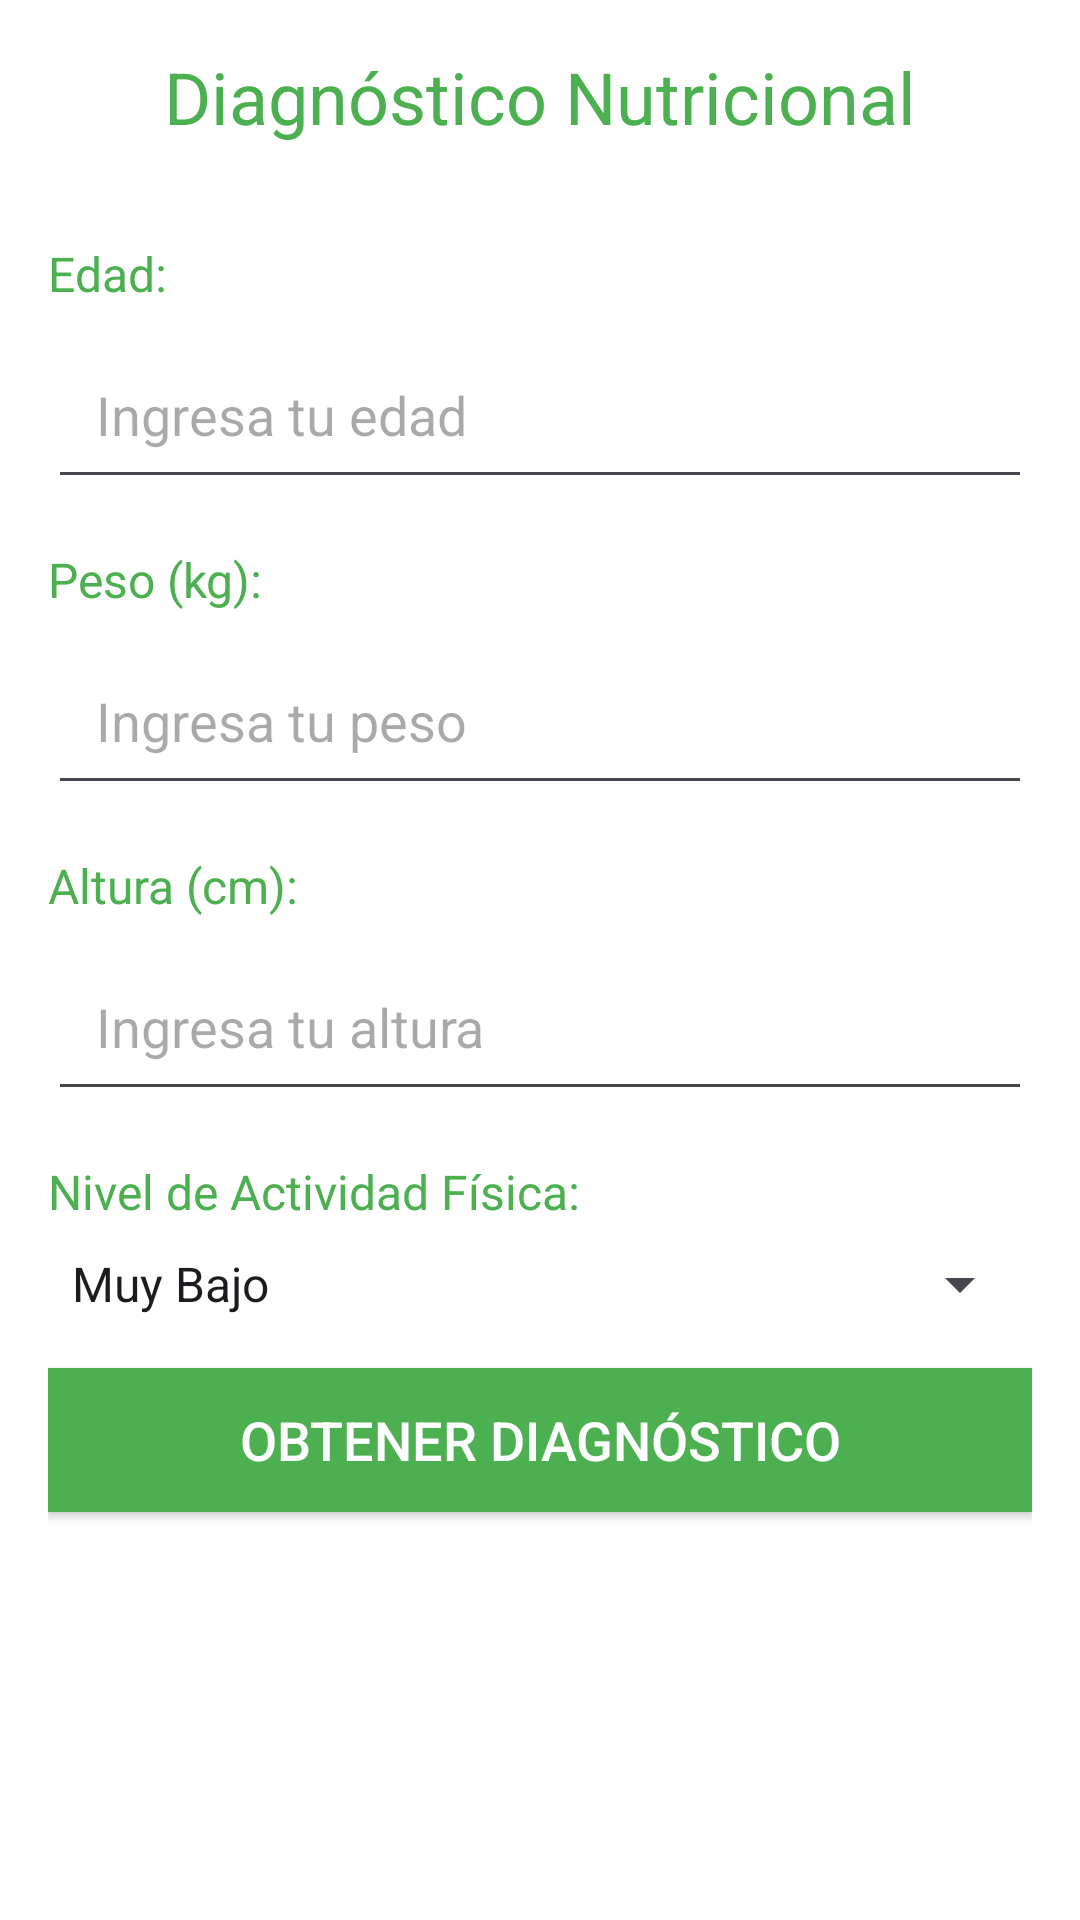

The Android layout XML behind this screen, and the referenced resources:
<!-- AndroidManifest.xml: application theme Theme.NutricionApp -->
<!-- res/layout/activity_diagnostico.xml -->
<LinearLayout xmlns:android="http://schemas.android.com/apk/res/android"
    android:layout_width="match_parent"
    android:layout_height="match_parent"
    android:orientation="vertical"
    android:padding="16dp"
    android:background="@color/colorBackground">

    
    <TextView
        android:id="@+id/diagnosticTitle"
        android:layout_width="match_parent"
        android:layout_height="wrap_content"
        android:text="Diagnóstico Nutricional"
        android:textSize="24sp"
        android:textColor="@color/colorPrimary"
        android:textAlignment="center"
        android:layout_marginBottom="32dp"/>

    
    <TextView
        android:id="@+id/edadTextView"
        android:layout_width="match_parent"
        android:layout_height="wrap_content"
        android:text="Edad:"
        android:textSize="16sp"
        android:textColor="@color/colorPrimary"
        android:layout_marginBottom="8dp"/>

    <EditText
        android:id="@+id/edadEditText"
        android:layout_width="match_parent"
        android:layout_height="wrap_content"
        android:hint="Ingresa tu edad"
        android:inputType="number"
        android:padding="16dp"
        android:layout_marginBottom="16dp"/>

    
    <TextView
        android:id="@+id/pesoTextView"
        android:layout_width="match_parent"
        android:layout_height="wrap_content"
        android:text="Peso (kg):"
        android:textSize="16sp"
        android:textColor="@color/colorPrimary"
        android:layout_marginBottom="8dp"/>

    <EditText
        android:id="@+id/pesoEditText"
        android:layout_width="match_parent"
        android:layout_height="wrap_content"
        android:hint="Ingresa tu peso"
        android:inputType="numberDecimal"
        android:padding="16dp"
        android:layout_marginBottom="16dp"/>

    
    <TextView
        android:id="@+id/alturaTextView"
        android:layout_width="match_parent"
        android:layout_height="wrap_content"
        android:text="Altura (cm):"
        android:textSize="16sp"
        android:textColor="@color/colorPrimary"
        android:layout_marginBottom="8dp"/>

    <EditText
        android:id="@+id/alturaEditText"
        android:layout_width="match_parent"
        android:layout_height="wrap_content"
        android:hint="Ingresa tu altura"
        android:inputType="numberDecimal"
        android:padding="16dp"
        android:layout_marginBottom="16dp"/>

    
    <TextView
        android:id="@+id/actividadTextView"
        android:layout_width="match_parent"
        android:layout_height="wrap_content"
        android:text="Nivel de Actividad Física:"
        android:textSize="16sp"
        android:textColor="@color/colorPrimary"
        android:layout_marginBottom="8dp"/>

    <Spinner
        android:id="@+id/actividadSpinner"
        android:layout_width="match_parent"
        android:layout_height="wrap_content"
        android:entries="@array/actividad_levels"
        android:layout_marginBottom="16dp"/>

    
    <Button
        android:id="@+id/diagnosticButton"
        android:layout_width="match_parent"
        android:layout_height="wrap_content"
        android:text="Obtener Diagnóstico"
        android:textSize="18sp"
        android:background="@color/colorPrimary"
        android:textColor="@android:color/white"
        android:layout_marginBottom="32dp"/>

</LinearLayout>
<!-- resources referenced by this layout -->
<resources>
  <string-array name="actividad_levels">
          <item>Muy Bajo</item>
          <item>Bajo</item>
          <item>Moderado</item>
          <item>Alto</item>
      </string-array>
  <color name="colorBackground">#FFFFFF</color>
  <color name="colorPrimary">#4CAF50</color>
  <style name="Theme.NutricionApp" parent="Base.Theme.NutricionApp" />
  <style name="Base.Theme.NutricionApp" parent="Theme.Material3.DayNight.NoActionBar">
          
          
      </style>
</resources>
